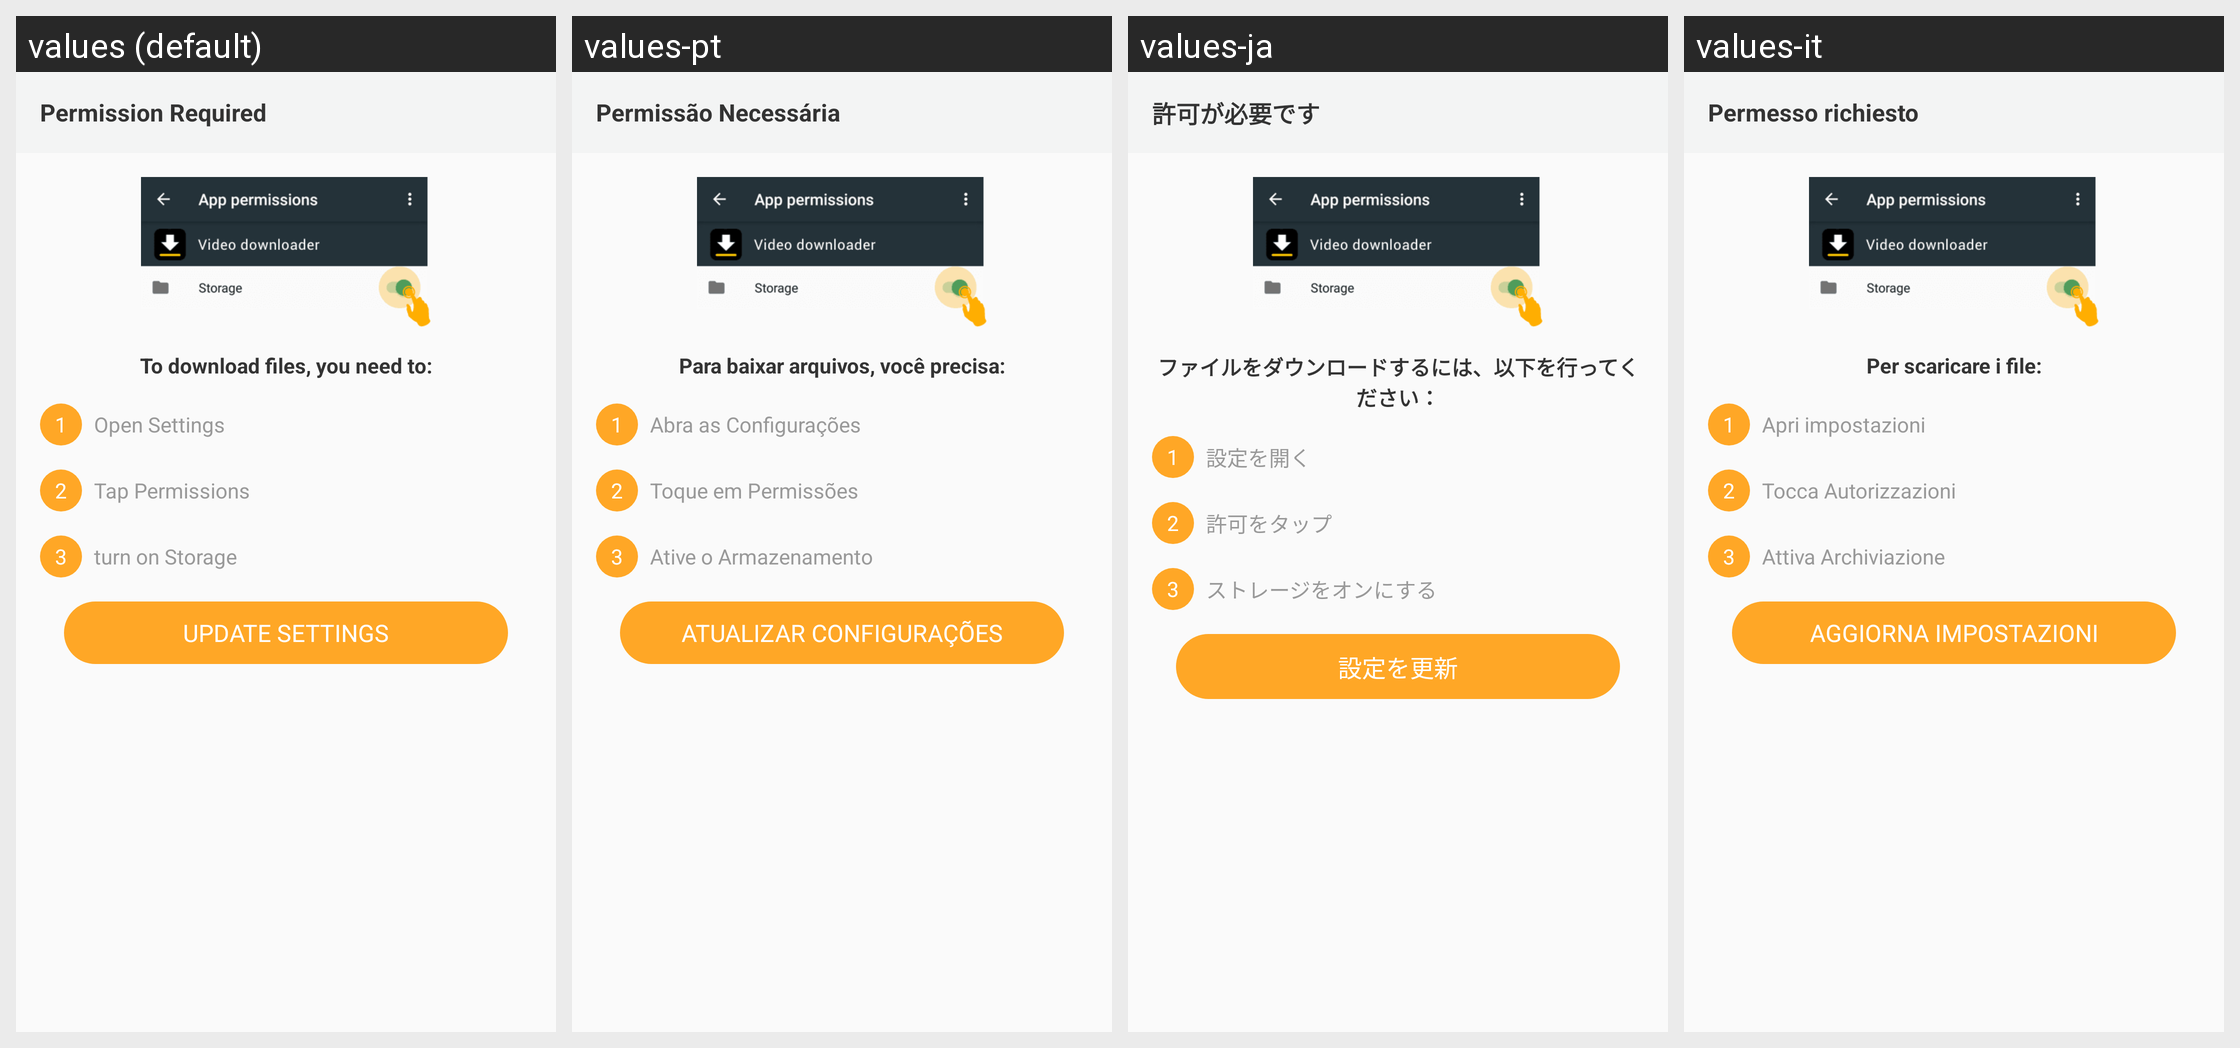

Locale-by-locale string values for the Android screen shown in this grid:
Android screen res/layout/open_permission_setting.xml rendered under 4 locales, left to right: values (default), values-pt, values-ja, values-it. Device: Nexus 5 (rendered at 1080×1920; each locale shown at half size, 540×960, under a caption strip naming it); theme AppTheme.
Other locales in the repository, not shown: values-ar, values-bg, values-bn, values-cs, values-da, values-de, values-el, values-es, values-fa, values-fi, values-fil, values-fr, values-hi, values-hr, values-hu, values-in, values-iw, values-ka, values-ko, values-mk, values-ms, values-my, values-nb, values-nl, values-pl, values-pt-rBR, values-pt-rPT, values-ro, values-ru, values-sk, values-sq, values-sr, values-sv, values-sw, values-th, values-tr, values-uk, values-ur, values-vi, values-zh-rCN, values-zh-rTW.
Strings drawn on this screen, with the default value and each locale's value (text and hints the layout hard-codes, and strings that could not be matched under every locale, appear in the picture but are not listed):

pg_permission_dialog_title
  values: Permission Required
  values-pt: Permissão Necessária
  values-ja: 許可が必要です
  values-it: Permesso richiesto

to_download_files
  values: To download files, you need to:
  values-pt: Para baixar arquivos, você precisa:
  values-ja: ファイルをダウンロードするには、以下を行ってください：
  values-it: Per scaricare i file:

open_settings
  values: Open Settings
  values-pt: Abra as Configurações
  values-ja: 設定を開く
  values-it: Apri impostazioni

tap_permission
  values: Tap Permissions
  values-pt: Toque em Permissões
  values-ja: 許可をタップ
  values-it: Tocca Autorizzazioni

turn_on_storage
  values: turn on Storage
  values-pt: Ative o Armazenamento
  values-ja: ストレージをオンにする
  values-it: Attiva Archiviazione

update_settings
  values: update settings
  values-pt: ATUALIZAR CONFIGURAÇÕES
  values-ja: 設定を更新
  values-it: AGGIORNA IMPOSTAZIONI
